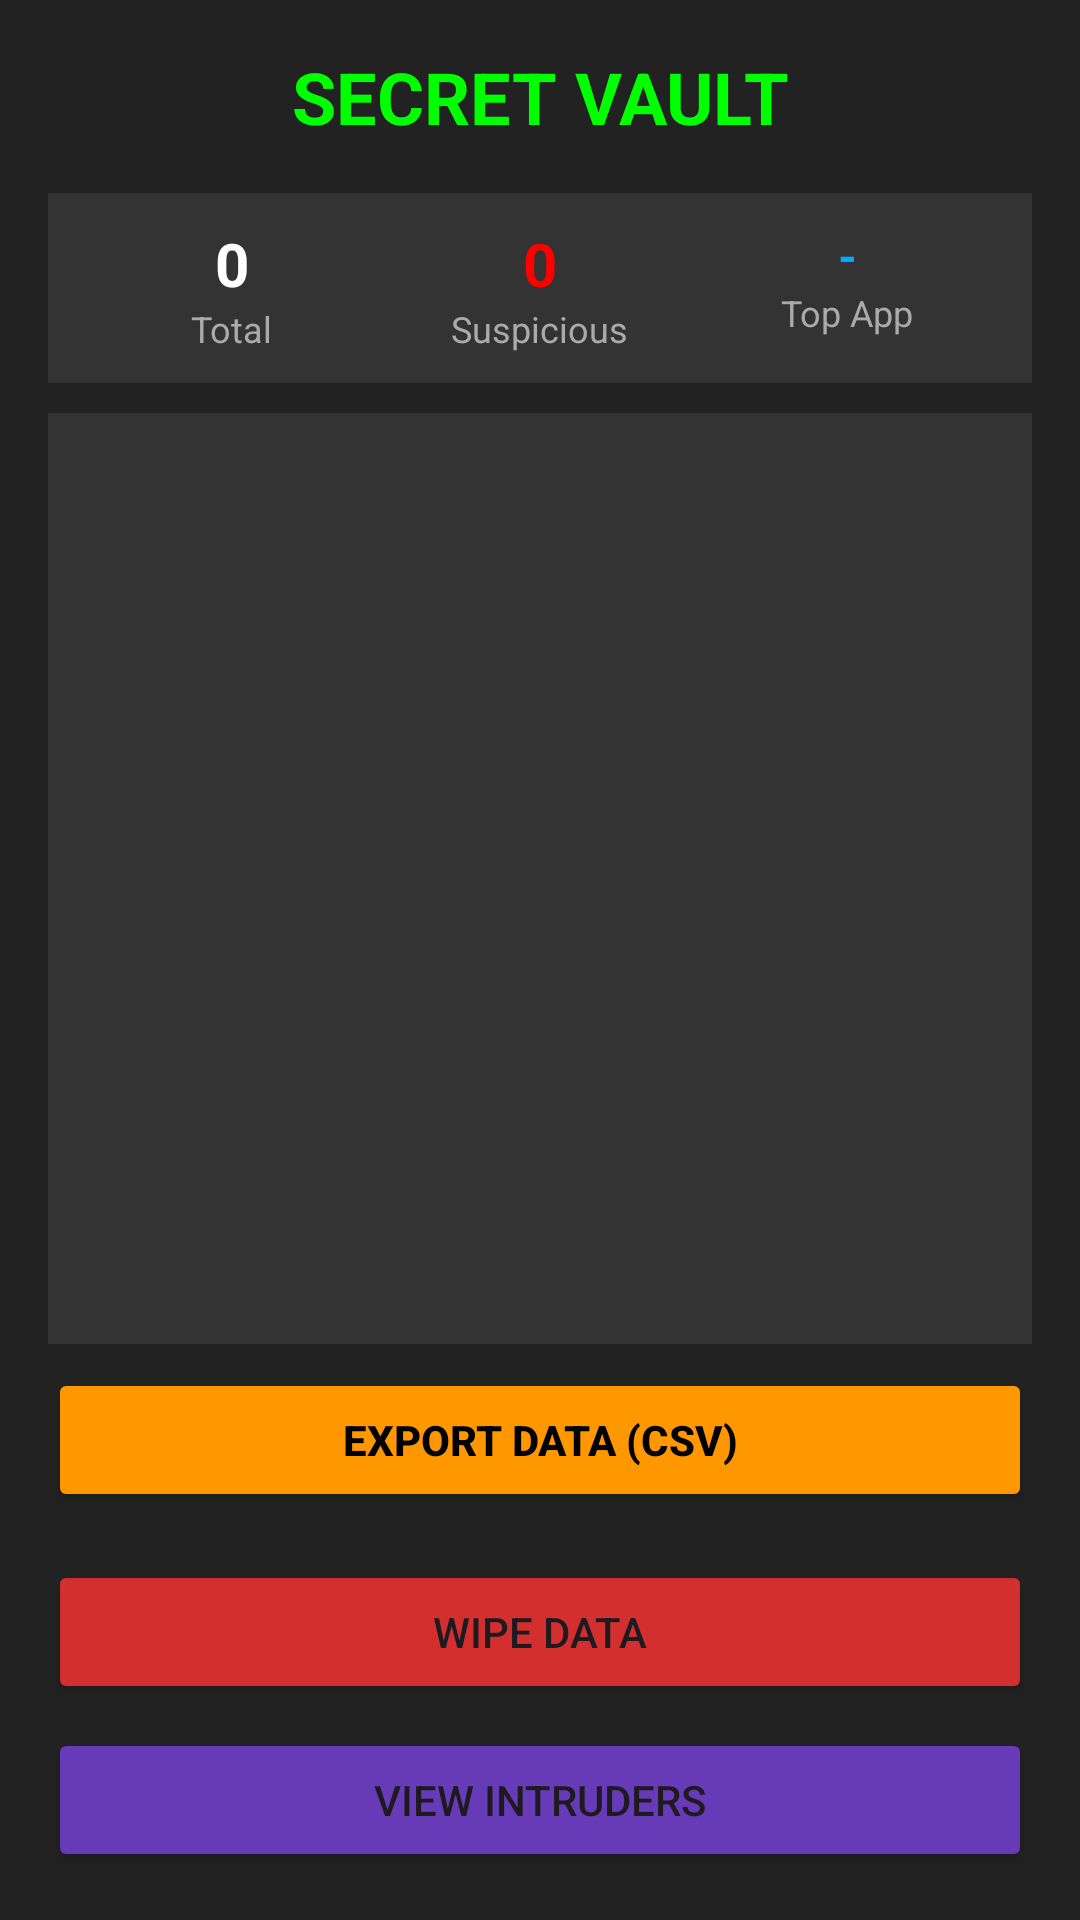

The Android layout XML behind this screen, and the referenced resources:
<!-- AndroidManifest.xml: application theme Theme.SecureNotifyVault -->
<!-- res/layout/activity_vault.xml -->
<?xml version="1.0" encoding="utf-8"?>
<LinearLayout xmlns:android="http://schemas.android.com/apk/res/android"
    android:layout_width="match_parent"
    android:layout_height="match_parent"
    android:orientation="vertical"
    android:padding="16dp"
    android:fitsSystemWindows="true"
    android:background="#222222">

    <TextView
        android:layout_width="match_parent"
        android:layout_height="wrap_content"
        android:text="SECRET VAULT"
        android:textColor="#00FF00"
        android:textSize="24sp"
        android:textStyle="bold"
        android:gravity="center"
        android:layout_marginBottom="16dp"/>

    <LinearLayout
        android:layout_width="match_parent"
        android:layout_height="wrap_content"
        android:orientation="horizontal"
        android:layout_marginBottom="10dp"
        android:background="#333333"
        android:padding="10dp">

        <LinearLayout
            android:layout_width="0dp"
            android:layout_height="wrap_content"
            android:layout_weight="1"
            android:orientation="vertical"
            android:gravity="center">
            <TextView
                android:id="@+id/tvTotalCount"
                android:layout_width="wrap_content"
                android:layout_height="wrap_content"
                android:text="0"
                android:textColor="#FFFFFF"
                android:textSize="20sp"
                android:textStyle="bold"/>
            <TextView
                android:layout_width="wrap_content"
                android:layout_height="wrap_content"
                android:text="Total"
                android:textColor="#AAAAAA"
                android:textSize="12sp"/>
        </LinearLayout>

        <LinearLayout
            android:layout_width="0dp"
            android:layout_height="wrap_content"
            android:layout_weight="1"
            android:orientation="vertical"
            android:gravity="center">
            <TextView
                android:id="@+id/tvSuspiciousCount"
                android:layout_width="wrap_content"
                android:layout_height="wrap_content"
                android:text="0"
                android:textColor="#FF0000"
                android:textSize="20sp"
                android:textStyle="bold"/>
            <TextView
                android:layout_width="wrap_content"
                android:layout_height="wrap_content"
                android:text="Suspicious"
                android:textColor="#AAAAAA"
                android:textSize="12sp"/>
        </LinearLayout>

        <LinearLayout
            android:layout_width="0dp"
            android:layout_height="wrap_content"
            android:layout_weight="1"
            android:orientation="vertical"
            android:gravity="center">
            <TextView
                android:id="@+id/tvTopApp"
                android:layout_width="wrap_content"
                android:layout_height="wrap_content"
                android:text="-"
                android:textColor="#00AAFF"
                android:textSize="16sp"
                android:textStyle="bold"
                android:maxLines="1"
                android:ellipsize="end"/>
            <TextView
                android:layout_width="wrap_content"
                android:layout_height="wrap_content"
                android:text="Top App"
                android:textColor="#AAAAAA"
                android:textSize="12sp"/>
        </LinearLayout>
    </LinearLayout>

    <androidx.recyclerview.widget.RecyclerView
        android:id="@+id/recyclerView"
        android:layout_width="match_parent"
        android:layout_height="0dp"
        android:layout_weight="1"
        android:background="#333333"/>
    <Button
        android:id="@+id/btnExport"
        android:layout_width="match_parent"
        android:layout_height="wrap_content"
        android:text="EXPORT DATA (CSV)"
        android:backgroundTint="#FF9800"
        android:textColor="#000000"
        android:textStyle="bold"
        android:layout_marginTop="8dp"/>
    <Button
        android:id="@+id/btnClearHistory"
        android:layout_width="match_parent"
        android:layout_height="wrap_content"
        android:text="WIPE DATA"
        android:backgroundTint="#D32F2F"
        android:layout_marginTop="16dp"/>
    <Button
        android:id="@+id/btnIntruders"
        android:layout_width="match_parent"
        android:layout_height="wrap_content"
        android:text="VIEW INTRUDERS"
        android:backgroundTint="#673AB7"
        android:layout_marginTop="8dp"/>

</LinearLayout>
<!-- resources referenced by this layout -->
<resources>
  <style name="Theme.SecureNotifyVault" parent="Base.Theme.SecureNotifyVault" />
  <style name="Base.Theme.SecureNotifyVault" parent="Theme.Material3.DayNight.NoActionBar">
          
          
      </style>
</resources>
